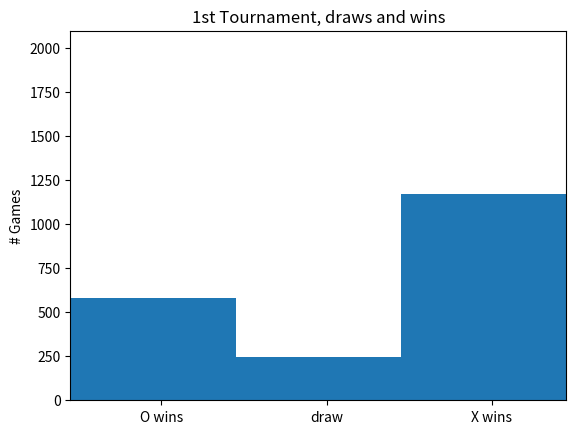

Write the Python code that produced this figure.
'''
[redacted]

Exercise 1.2.1: Implement a probabilistic strategy, Part 1
'''

import numpy as np
import matplotlib.pyplot as plt


def move_still_possible(S):
    '''
    Checks whether there still exist empty positions in state S.
    S == 0 counts the number of 0's in state S.
    If no 0's are in the state, no further move is possible!
    '''
    return not (S[S==0].size == 0)
    

def move_at_random(S, p):
    '''
    This function performs a random move.
    '''
    xs, ys = np.where(S==0) 

    i = np.random.permutation(np.arange(xs.size))[0]
    
    S[xs[i],ys[i]] = p

    return S


def move_was_winning_move(S, p):
    '''
    This function checks whether player p has won by checking both diagonals, 
    all columns and all rows.
    '''
    if np.max((np.sum(S, axis=0)) * p) == 3:
        return True

    if np.max((np.sum(S, axis=1)) * p) == 3:
        return True

    if (np.sum(np.diag(S)) * p) == 3:
        return True

    if (np.sum(np.diag(np.rot90(S))) * p) == 3:
        return True

    return False



# relate numbers (1, -1, 0) to symbols ('x', 'o', ' ')
symbols = {1:'x', -1:'o', 0:' '}

# print game state matrix using symbols
def print_game_state(S):
    '''
    Prints the game board as ASCII characters
    '''
    B = np.copy(S).astype(object)
    for n in [-1, 0, 1]:
        B[B==n] = symbols[n]
    print (B)



if __name__ == '__main__':
    
    # initialize array that counts how often a cell contributed to a win
    final = np.zeros((3,3), dtype = float)     
    
    # initialize array which stores if a game ended in a win or draw
    outcomes = np.array([])

    # Let the players play 2000 games against each other
    for i in range(0,2000):

        # initialize 3x3 tic tac toe board
        gameState = np.zeros((3,3), dtype=int)
    
        # initialize player number, move counter
        player = 1
        mvcntr = 1
    
        # initialize flag that indicates win
        noWinnerYet = True
        
    
        while move_still_possible(gameState) and noWinnerYet:
            # get player symbol
            name = symbols[player]
            #print '%s moves' % name
    
            # let player move at random
            gameState = move_at_random(gameState, player)
    
            #print current game state
            #print_game_state(gameState)
            
            # evaluate game state
            if move_was_winning_move(gameState, player):
                # append 1 to 'outcomes' indicating that the game was won
                outcomes = np.append(outcomes,player)
                
                #print 'player %s wins after %d moves' % (name, mvcntr)
                
                # determine who won
                winner = player
                # get the positions of the fields the winner selected
                xp, yp = np.where(gameState == winner)
                # update "final" which counts how often a cell contributed
                # to a win
                final[xp,yp] +=1
                
                noWinnerYet = False
    
            # switch player and increase move counter
            player *= -1
            mvcntr +=  1
    
        if noWinnerYet:
            #print 'game ended in a draw'
            # append 0 to 'outcomes' indicating that the game ended in a draw
            outcomes = np.append(outcomes,0)
    
    
    # normalize the count data and store it on disk
    final_sum = final.sum()
    normed_final = final/final_sum
    np.savetxt("normed_count.csv", normed_final, delimiter=",")    
    
    # Plot the data in 'outcomes' as a histogram
    his = plt.hist(outcomes, bins=[-1, -0.3333333333333333, 0.3333333333333334, 1])
    offset = -.3
    plt.title("1st Tournament, draws and wins")
    plt.ylabel("# Games") 
    axes = plt.gca()
    axes.set_ylim([0,2100]) # y axis should include all 2000 games
    axes.set_xlim([-1.0,1.0])
    axes.set_xticks(his[1][1:]+offset)
    axes.set_xticklabels( ('O wins', 'draw', 'X wins') )   
     
    plt.show()